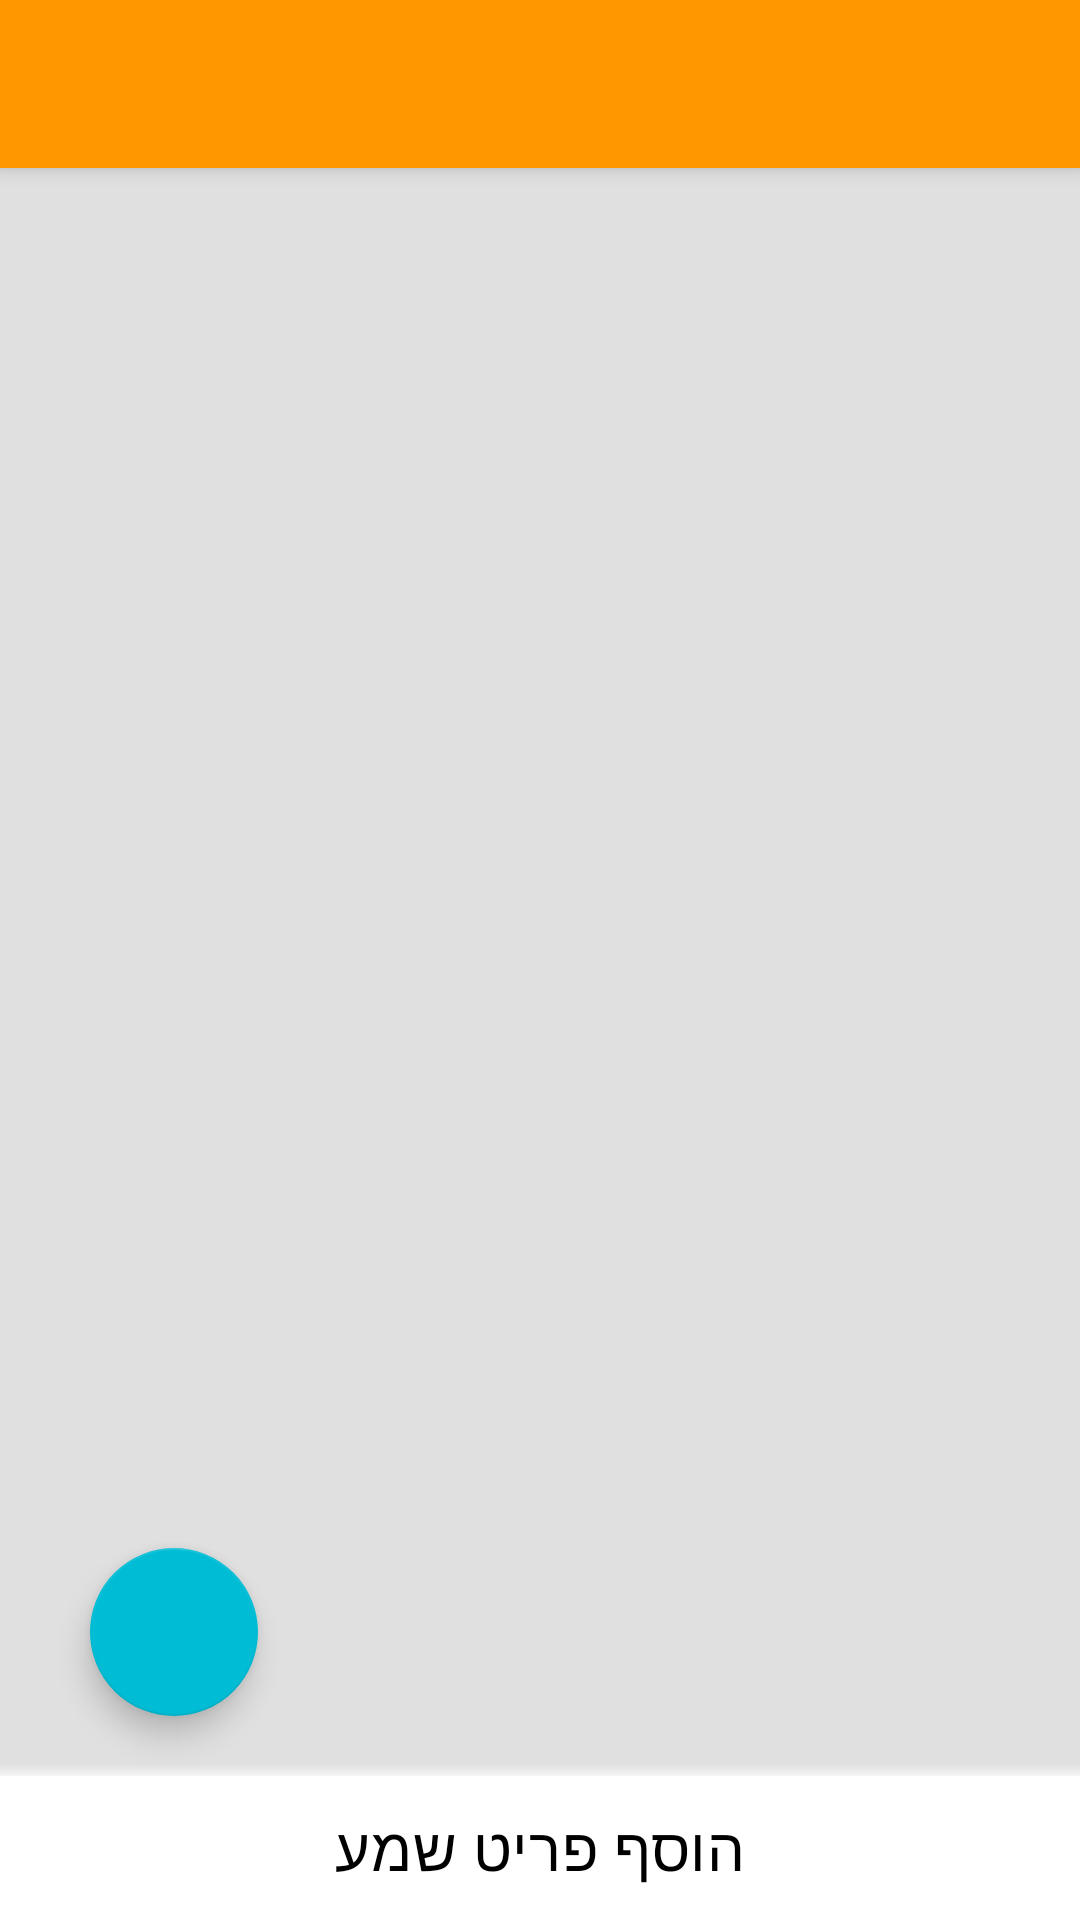

Produce the Android XML layout that renders to this screen, including the resource entries it uses.
<!-- AndroidManifest.xml: application theme AppTheme -->
<!-- res/layout/fragment_media_list.xml -->
<?xml version="1.0" encoding="utf-8"?>
<androidx.constraintlayout.widget.ConstraintLayout
    xmlns:app="http://schemas.android.com/apk/res-auto"
    xmlns:android="http://schemas.android.com/apk/res/android"
    xmlns:tools="http://schemas.android.com/tools"
    android:layout_width="match_parent"
    android:layout_height="match_parent">

    <com.google.android.material.appbar.MaterialToolbar
        android:id="@+id/topAppBar"
        android:layout_width="match_parent"
        android:layout_height="wrap_content"
        app:layout_constraintTop_toTopOf="parent"/>

    <androidx.recyclerview.widget.RecyclerView
        android:id="@+id/mediaRecyclerView"
        android:layout_width="match_parent"
        android:layout_height="0dp"
        android:layout_weight="1"
        app:layout_constraintTop_toBottomOf="@id/topAppBar"
        app:layout_constraintBottom_toTopOf="@id/addAudioBtn"
        tools:listitem="@layout/media_list_item"
        android:paddingTop="10dp"
        android:paddingBottom="10dp"
        android:clipChildren="false"/>

    <View
        android:id="@+id/divider"
        android:layout_width="match_parent"
        android:layout_height="4dp"
        android:background="@drawable/gray_to_transparent"
        app:layout_constraintBottom_toTopOf="@id/addAudioBtn"/>

    <View
        android:layout_width="match_parent"
        android:layout_height="0dp"
        app:layout_constraintTop_toTopOf="@id/addAudioBtn"
        app:layout_constraintBottom_toBottomOf="@id/addAudioBtn"
        android:background="@color/white"/>

    <com.google.android.material.floatingactionbutton.FloatingActionButton
        android:id="@+id/playFab"
        android:layout_width="wrap_content"
        android:layout_height="wrap_content"
        app:fabSize="normal"
        app:layout_constraintBottom_toTopOf="@id/addAudioBtn"
        app:layout_constraintStart_toStartOf="parent"
        android:layout_marginStart="30dp"
        android:layout_marginBottom="20dp"
        android:contentDescription="@string/desc_play"
        app:srcCompat="@drawable/ic_baseline_play_arrow_24"/>

    <Button
        style="@style/Widget.MaterialComponents.Button.TextButton"
        android:id="@+id/addAudioBtn"
        android:layout_width="wrap_content"
        android:layout_height="wrap_content"
        app:layout_constraintBottom_toBottomOf="parent"
        app:layout_constraintStart_toStartOf="parent"
        app:layout_constraintEnd_toEndOf="parent"
        android:text="@string/add_audio_item"
        android:textColor="@color/black"
        app:icon="@drawable/ic_baseline_add_24"
        android:textAppearance="@style/TextAppearance.MaterialComponents.Headline6"/>
</androidx.constraintlayout.widget.ConstraintLayout>
<!-- res/layout/media_list_item.xml (included above) -->
<?xml version="1.0" encoding="utf-8"?>
<androidx.cardview.widget.CardView
    xmlns:tools="http://schemas.android.com/tools"
    xmlns:app="http://schemas.android.com/apk/res-auto"
    xmlns:android="http://schemas.android.com/apk/res/android"
    android:layout_width="match_parent"
    android:layout_height="wrap_content"
    android:elevation="4dp"
    app:cardCornerRadius="15dp"
    android:layout_marginStart="10dp"
    android:layout_marginEnd="10dp">

    <androidx.constraintlayout.widget.ConstraintLayout
        android:layout_width="match_parent"
        android:layout_height="wrap_content"
        android:padding="10dp">

        <ImageView
            android:id="@+id/mediaImage"
            android:layout_width="120dp"
            android:layout_height="70dp"
            app:layout_constraintTop_toTopOf="parent"
            app:layout_constraintStart_toStartOf="parent"
            android:src="@drawable/ic_baseline_image_24"
            android:contentDescription="@string/desc_media_image"/>

        <TextView
            android:id="@+id/mediaTitleTv"
            android:layout_width="wrap_content"
            android:layout_height="wrap_content"
            app:layout_constraintTop_toTopOf="parent"
            app:layout_constraintStart_toEndOf="@id/mediaImage"
            app:layout_constraintEnd_toStartOf="@id/dragBtn"
            app:layout_constraintHorizontal_bias="0"
            android:layout_marginStart="10dp"
            tools:text="שם השיר"
            android:textAppearance="@style/TextAppearance.MaterialComponents.Headline5" />

        <ImageButton
            android:id="@+id/dragBtn"
            android:layout_width="wrap_content"
            android:layout_height="wrap_content"
            android:src="@drawable/ic_baseline_drag_handle_24"
            android:backgroundTint="@android:color/transparent"
            app:layout_constraintEnd_toEndOf="parent"
            app:layout_constraintTop_toTopOf="parent"
            app:layout_constraintBottom_toBottomOf="parent"
            android:contentDescription="@string/desc_btn_drag"/>
    </androidx.constraintlayout.widget.ConstraintLayout>
</androidx.cardview.widget.CardView>
<!-- resources referenced by this layout -->
<resources>
  <color name="black">#000</color>
  <color name="white">#fff</color>
  <!-- drawable gray_to_transparent (drawable) -->
  <?xml version="1.0" encoding="utf-8"?>
  <shape xmlns:android="http://schemas.android.com/apk/res/android"
      android:shape="rectangle">
      <gradient android:angle="90"
          android:startColor="@color/gray200"
          android:endColor="@android:color/transparent"/>
  </shape>
  <string name="add_audio_item">הוסף פריט שמע</string>
  <string name="desc_btn_drag">כפתור גרירה</string>
  <string name="desc_media_image">תמונת המחשב לשיר</string>
  <string name="desc_play">נגן רשימת השמעה</string>
  <style name="AppTheme" parent="Theme.MaterialComponents.DayNight.NoActionBar">
  
          
          <item name="colorPrimary">@color/orange500</item>
          
          <item name="colorPrimaryVariant">@color/orange300</item>
          
          <item name="colorPrimaryDark">@color/orange700</item>
          
          <item name="colorOnPrimary">@color/black</item>
          
          <item name="colorSecondary">@color/cyan500</item>
          
          <item name="colorSecondaryVariant">@color/cyan300</item>
          
          <item name="colorOnSecondary">@color/cyan700</item>
          
          <item name="android:colorBackground">@color/gray400</item>
          
          <item name="colorOnBackground">@color/black</item>
          
          <item name="colorSurface">@color/gray200</item>
          
          <item name="colorOnSurface">@color/black</item>
          
          <item name="colorError">@color/red700</item>
          
          <item name="colorOnError">@color/white</item>
  
  
          <item name="toolbarStyle">@style/Widget.MaterialComponents.Toolbar.Primary</item>
      </style>
  <color name="gray200">#F5F5F6</color>
  <color name="orange500">#ff9800</color>
  <color name="orange300">#ffc947</color>
  <color name="orange700">#c66900</color>
  <color name="cyan500">#00bcd4</color>
  <color name="cyan300">#62efff</color>
  <color name="cyan700">#008ba3</color>
  <color name="gray400">#E0E0E0</color>
  <color name="red700">#d32f2f</color>
</resources>
